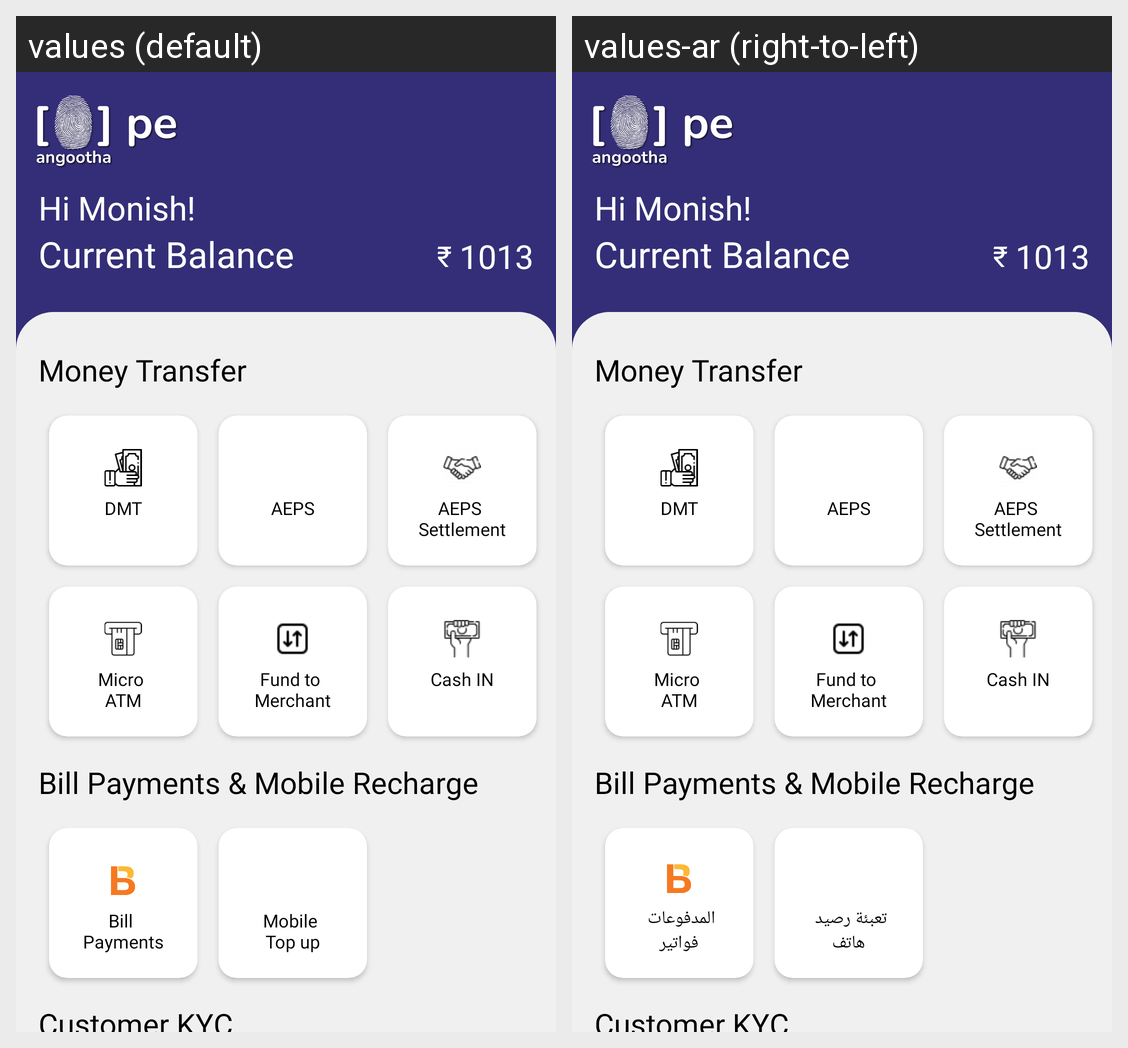

This grid shows one Android layout under two languages. Give, for every string resource on the screen, its name, the default text and each shown locale's text.
Android screen res/layout/fragment_dash_board.xml rendered under 2 locales, left to right: values (default), values-ar (right-to-left). Device: Nexus 5 (rendered at 1080×1920; each locale shown at half size, 540×960, under a caption strip naming it); theme AppTheme.
Strings drawn on this screen, with the default value and each locale's value (text and hints the layout hard-codes, and strings that could not be matched under every locale, appear in the picture but are not listed):

DMT_txt
  values: DMT
      
  values-ar: DMT
        [not translated; the default value is used]

aeps
  values: AEPS
      
  values-ar: AEPS
        [not translated; the default value is used]

aeps_settlement_home
  values: AEPS 
      Settlement
  values-ar: AEPS 
      Settlement  [not translated; the default value is used]

micro_atm
  values: Micro 
      ATM
  values-ar: Micro 
      ATM  [not translated; the default value is used]

transfer_to_merchant
  values: Fund to 
      Merchant
  values-ar: Fund to 
      Merchant  [not translated; the default value is used]

upload_cash_details
  values: Cash IN
      
  values-ar: Cash IN
        [not translated; the default value is used]

biller_name_home
  values: Bill 
      Payments
  values-ar: المدفوعات 
      فواتير

mobile_top_up_home
  values: Mobile 
      Top up
  values-ar: تعبئة رصيد 
      هاتف
